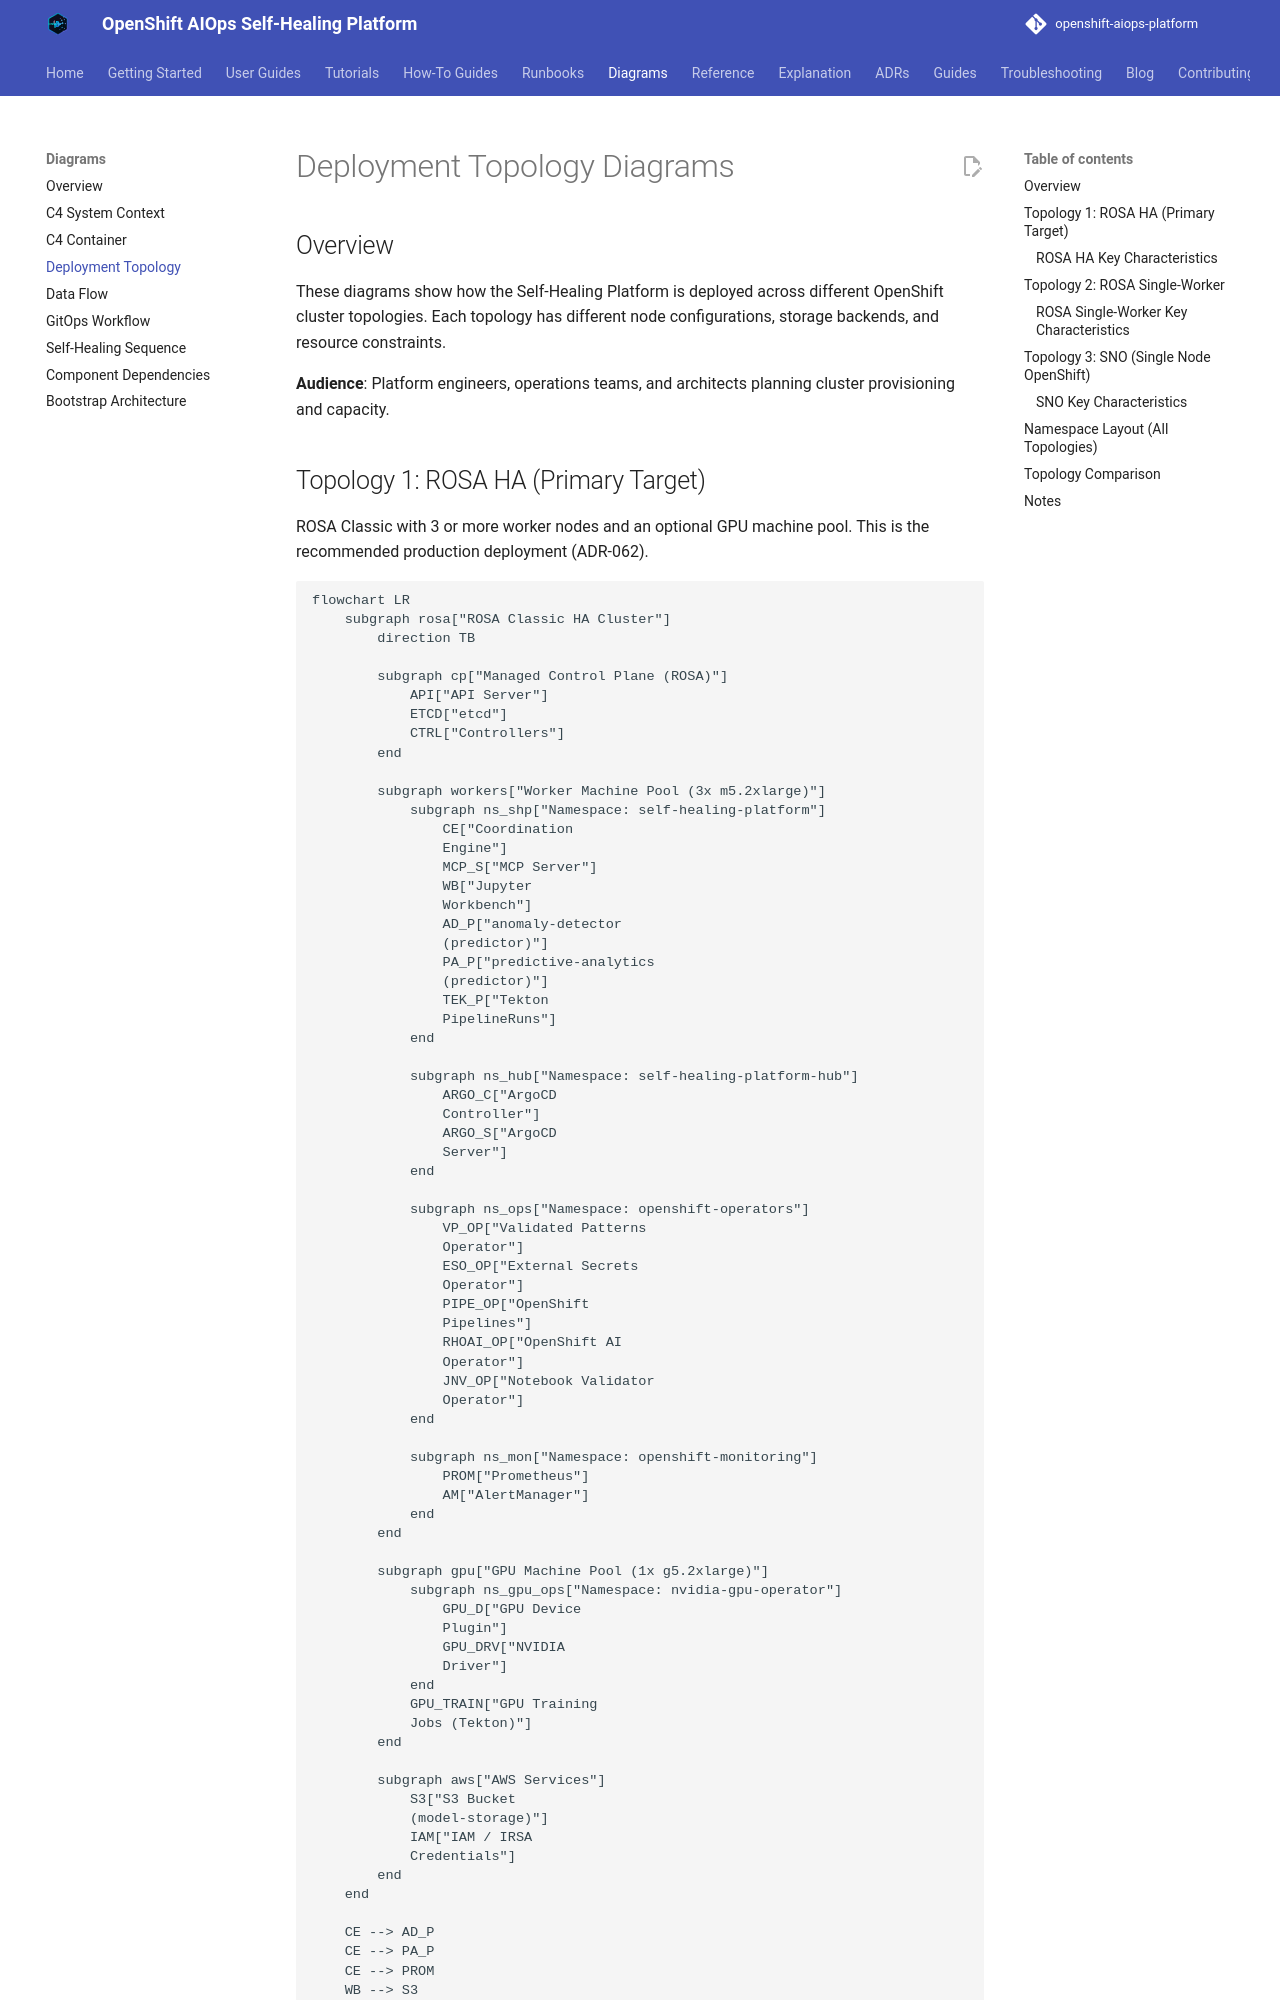

repository: KubeHeal/openshift-aiops-platform · page: diagrams/deployment-topology/index.html · generator: mkdocs

# Deployment Topology Diagrams

## Overview

These diagrams show how the Self-Healing Platform is deployed across different OpenShift cluster topologies. Each topology has different node configurations, storage backends, and resource constraints.

**Audience**: Platform engineers, operations teams, and architects planning cluster provisioning and capacity.
